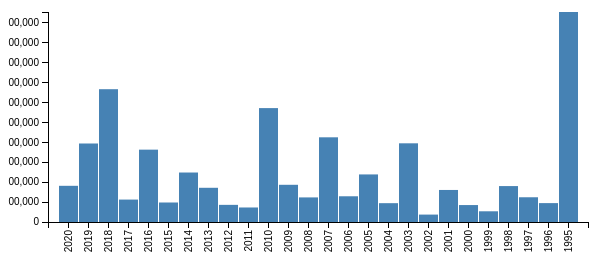
D3 v3 page, settled after 360 driven frames (6 s of simulated time); the page loaded 1 data file(s).


// set the dimensions of the canvas
var margin = {top: 20, right: 20, bottom: 70, left: 40},
    width = 600 - margin.left - margin.right,
    height = 300 - margin.top - margin.bottom;


// set the ranges
var x = d3.scale.ordinal().rangeRoundBands([0, width], .05);

var y = d3.scale.linear().range([height, 0]);

// define the axis
var xAxis = d3.svg.axis()
    .scale(x)
    .orient("bottom")


var yAxis = d3.svg.axis()
    .scale(y)
    .orient("left")
    .ticks(10);


// add the SVG element
var svg = d3.select("body").append("svg")
    .attr("width", width + margin.left + margin.right)
    .attr("height", height + margin.top + margin.bottom)
  .append("g")
    .attr("transform",
          "translate(" + margin.left + "," + margin.top + ")");


// load the data
d3.json("data.json", function(error, data) {

    data.forEach(function(d) {
        d.date = d.date;
        d.journees_perdues = d.journees_perdues;
    });

  // scale the range of the data
  x.domain(data.map(function(d) { return d.date; }));
  y.domain([0, d3.max(data, function(d) { return d.journees_perdues; })]);

  // add axis
  svg.append("g")
      .attr("class", "x axis")
      .attr("transform", "translate(0," + height + ")")
      .call(xAxis)
    .selectAll("text")
      .style("text-anchor", "end")
      .attr("dx", "-.8em")
      .attr("dy", "-.55em")
      .attr("transform", "rotate(-90)" );

  svg.append("g")
      .attr("class", "y axis")
      .call(yAxis)
    // .append("text")
      // .attr("transform", "rotate(-90)")
      // .attr("y", 5)
      // .attr("dy", ".71em")
      // .style("text-anchor", "end")
      // .text("journees_perdues");


  // Add bar chart
  svg.selectAll("bar")
      .data(data)
    .enter().append("rect")
      .attr("class", "bar")
      .attr("x", function(d) { return x(d.date); })
      .attr("width", x.rangeBand())
      .attr("y", function(d) { return y(d.journees_perdues); })
      .attr("height", function(d) { return height - y(d.journees_perdues); });

});



### data: data.json
[
 {
  "date": "2020",
  "journees_perdues": 181790.0
 },
 {
  "date": "2019",
  "journees_perdues": 394367.0
 },
 {
  "date": "2018",
  "journees_perdues": 667085.0
 },
 {
  "date": "2017",
  "journees_perdues": 112632.0
 },
 {
  "date": "2016",
  "journees_perdues": 363426
 },
 {
  "date": "2015",
  "journees_perdues": 97952
 },
 {
  "date": "2014",
  "journees_perdues": 248560
 },
 {
  "date": "2013",
  "journees_perdues": 171852.0
 },
 "... 18 more items"
]